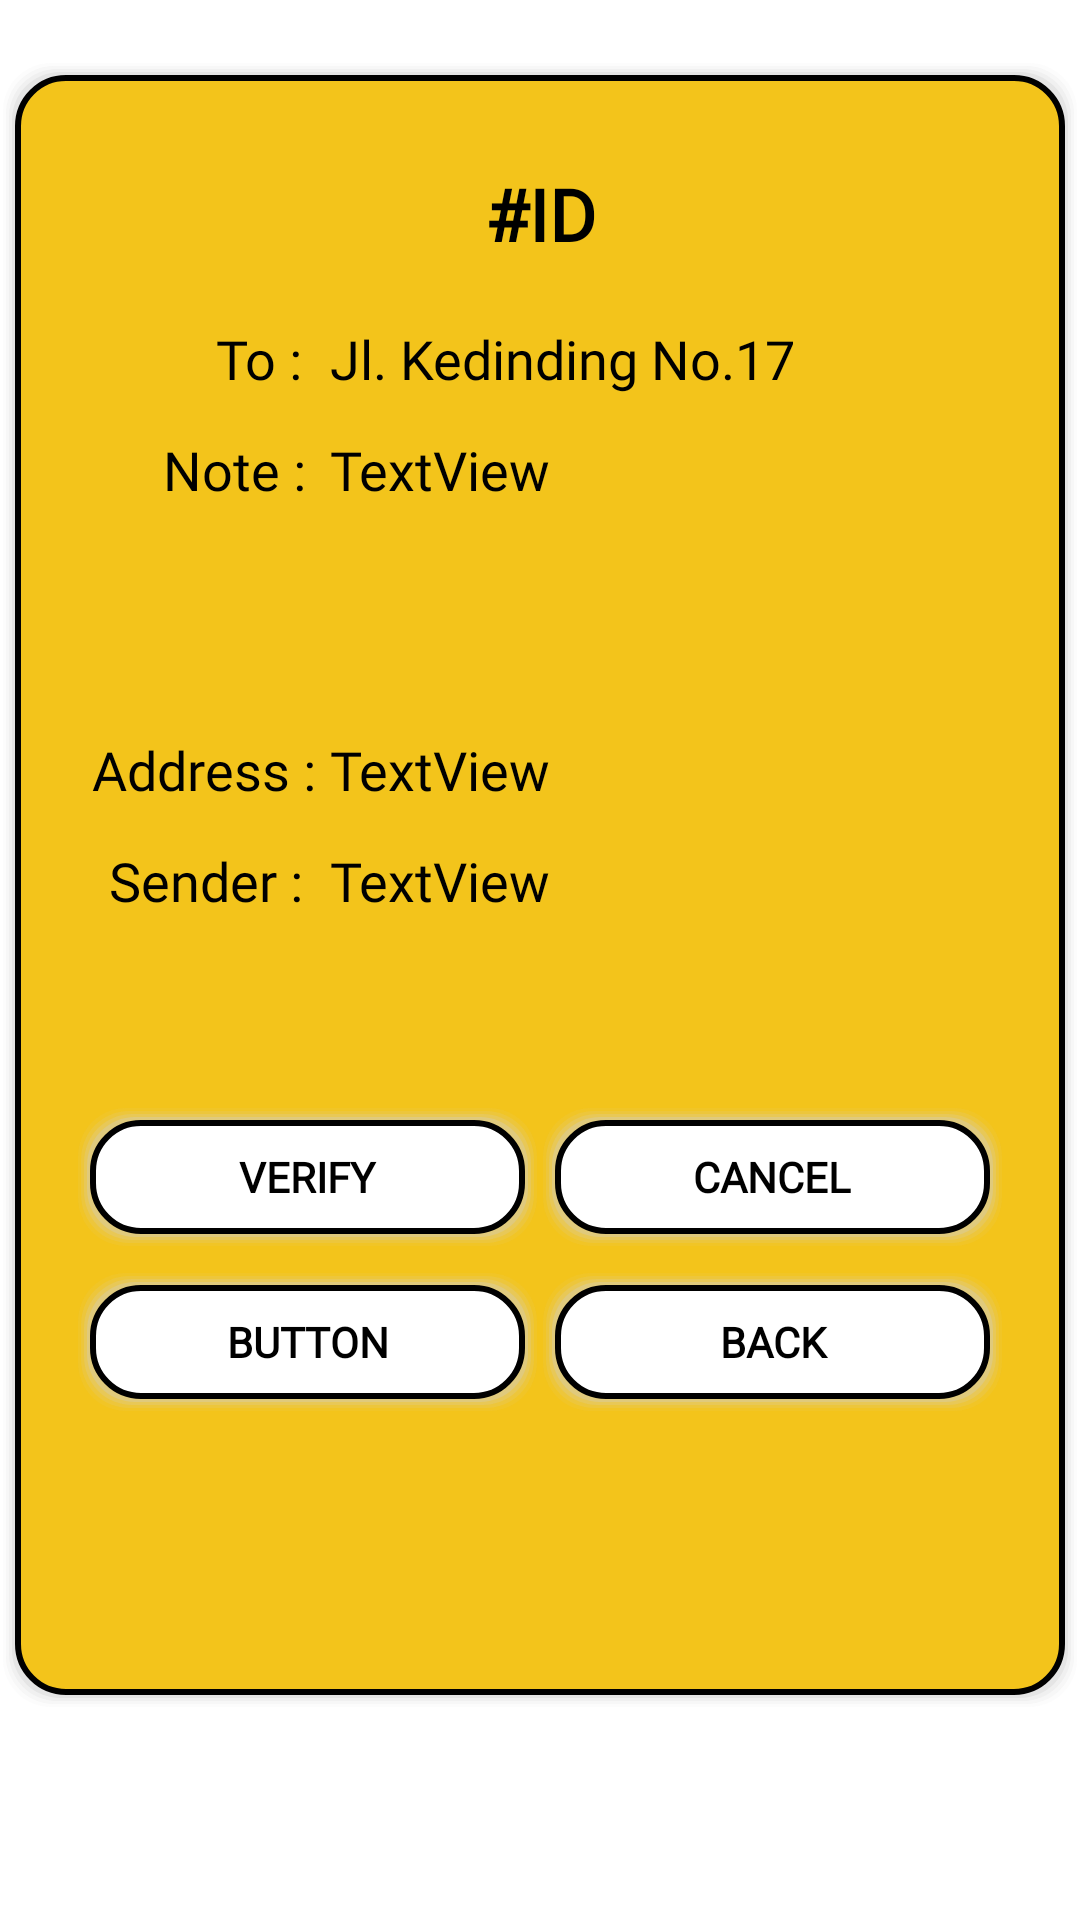

The Android layout XML behind this screen, and the referenced resources:
<!-- AndroidManifest.xml: application theme Theme.TheWholeShare -->
<!-- res/layout/fragment_driver_delivered_package_detail.xml -->
<?xml version="1.0" encoding="utf-8"?>
<LinearLayout xmlns:android="http://schemas.android.com/apk/res/android"
    xmlns:tools="http://schemas.android.com/tools"
    android:layout_width="match_parent"
    android:layout_height="match_parent"
    android:orientation="vertical"
    tools:context=".fragments.DriverDeliveredPackageDetailFragment" >


    <LinearLayout
        android:layout_width="match_parent"
        android:layout_height="550dp"
        android:layout_marginTop="20dp"
        android:layout_marginBottom="10dp"
        android:background="@drawable/rounded_square_1"
        android:orientation="vertical">

        <TextView
            android:id="@+id/tvId_detailDonateUser"
            android:layout_width="match_parent"
            android:layout_height="wrap_content"
            android:layout_marginTop="30dp"
            android:fontFamily="@font/montserrat"
            android:text="#ID"
            android:textAlignment="center"
            android:textColor="#000000"
            android:textSize="24sp"
            android:textStyle="bold" />

        <LinearLayout
            android:layout_width="match_parent"
            android:layout_height="37dp"
            android:layout_marginTop="20dp"
            android:orientation="horizontal">

            <TextView
                android:id="@+id/textView5"
                android:layout_width="100dp"
                android:layout_height="match_parent"
                android:fontFamily="@font/montserrat"
                android:text="To : "
                android:textAlignment="textEnd"
                android:textColor="#000000"
                android:textSize="18sp" />

            <TextView
                android:id="@+id/tvTo_detailDonateUser"
                android:layout_width="wrap_content"
                android:layout_height="match_parent"
                android:layout_marginLeft="5dp"
                android:layout_weight="1"
                android:fontFamily="@font/montserrat"
                android:text="Jl. Kedinding No.17"
                android:textColor="#000000"
                android:textSize="18sp" />
        </LinearLayout>

        <LinearLayout
            android:layout_width="match_parent"
            android:layout_height="100dp"
            android:orientation="horizontal">

            <TextView
                android:id="@+id/textView10"
                android:layout_width="100dp"
                android:layout_height="37dp"
                android:fontFamily="@font/montserrat"
                android:paddingRight="3dp"
                android:text="Note :"
                android:textAlignment="textEnd"
                android:textColor="#000000"
                android:textSize="18sp" />

            <TextView
                android:id="@+id/tvnote"
                android:layout_width="wrap_content"
                android:layout_height="match_parent"
                android:layout_marginLeft="5dp"
                android:layout_weight="1"
                android:fontFamily="@font/montserrat"
                android:text="TextView"
                android:textColor="#000000"
                android:textSize="18sp" />
        </LinearLayout>

        <LinearLayout
            android:layout_width="match_parent"
            android:layout_height="37dp"
            android:orientation="horizontal">

            <TextView
                android:id="@+id/textView12"
                android:layout_width="100dp"
                android:layout_height="match_parent"
                android:fontFamily="@font/montserrat"
                android:text="Address :"
                android:textAlignment="textEnd"
                android:textColor="#000000"
                android:textSize="18sp" />

            <TextView
                android:id="@+id/tvStatus_detailUserDonate"
                android:layout_width="wrap_content"
                android:layout_height="match_parent"
                android:layout_marginLeft="5dp"
                android:layout_weight="1"
                android:fontFamily="@font/montserrat"
                android:text="TextView"
                android:textColor="#000000"
                android:textSize="18sp" />
        </LinearLayout>

        <LinearLayout
            android:layout_width="match_parent"
            android:layout_height="37dp"
            android:orientation="horizontal">

            <TextView
                android:id="@+id/textView14"
                android:layout_width="100dp"
                android:layout_height="match_parent"
                android:fontFamily="@font/montserrat"
                android:paddingRight="4dp"
                android:text="Sender :"
                android:textAlignment="textEnd"
                android:textColor="#000000"
                android:textSize="18sp" />

            <TextView
                android:id="@+id/tvDate_detailUserDonate"
                android:layout_width="wrap_content"
                android:layout_height="match_parent"
                android:layout_marginLeft="5dp"
                android:layout_weight="1"
                android:fontFamily="@font/montserrat"
                android:text="TextView"
                android:textColor="#000000"
                android:textSize="18sp" />
        </LinearLayout>

        <LinearLayout
            android:layout_width="match_parent"
            android:layout_height="50dp"
            android:layout_marginTop="50dp"
            android:orientation="horizontal">

            <androidx.appcompat.widget.AppCompatButton
                android:id="@+id/button11"
                android:layout_width="wrap_content"
                android:layout_height="wrap_content"
                android:layout_marginLeft="20dp"
                android:layout_weight="1"
                android:background="@drawable/rounded_square_2"
                android:fontFamily="@font/montserrat"
                android:text="VERIFY"
                android:textColor="#000000"
                android:textStyle="bold" />

            <androidx.appcompat.widget.AppCompatButton
                android:id="@+id/button12"
                android:layout_width="wrap_content"
                android:layout_height="wrap_content"
                android:layout_marginRight="20dp"
                android:layout_weight="1"
                android:background="@drawable/rounded_square_2"
                android:fontFamily="@font/montserrat"
                android:text="CANCEL"
                android:textColor="#000000"
                android:textStyle="bold" />
        </LinearLayout>

        <LinearLayout
            android:layout_width="match_parent"
            android:layout_height="50dp"
            android:layout_marginTop="5dp"
            android:orientation="horizontal">

            <androidx.appcompat.widget.AppCompatButton
                android:id="@+id/button13"
                android:layout_width="wrap_content"
                android:layout_height="wrap_content"
                android:layout_marginLeft="20dp"
                android:layout_weight="1"
                android:background="@drawable/rounded_square_2"
                android:fontFamily="@font/montserrat"
                android:text="Button"
                android:textColor="#000000"
                android:textStyle="bold" />

            <androidx.appcompat.widget.AppCompatButton
                android:id="@+id/button14"
                android:layout_width="wrap_content"
                android:layout_height="wrap_content"
                android:layout_marginRight="20dp"
                android:layout_weight="1"
                android:background="@drawable/rounded_square_2"
                android:fontFamily="@font/montserrat"
                android:text="BACK"
                android:textColor="#000000"
                android:textStyle="bold" />
        </LinearLayout>

    </LinearLayout>



</LinearLayout>
<!-- resources referenced by this layout -->
<resources>
  <!-- drawable rounded_square_2 (drawable) -->
  <?xml version="1.0" encoding="utf-8"?>
  <layer-list xmlns:android="http://schemas.android.com/apk/res/android" >
  
      
      <item>
          <shape>
  
              <padding
                  android:bottom="1dp"
                  android:left="1dp"
                  android:right="1dp"
                  android:top="1dp" />
  
              <solid android:color="#00CCCCCC" />
  
              <corners android:radius="16dp" />
          </shape>
      </item>
      <item>
          <shape>
              <padding
                  android:bottom="1dp"
                  android:left="1dp"
                  android:right="1dp"
                  android:top="1dp" />
  
              <solid android:color="#10CCCCCC" />
  
              <corners android:radius="16dp" />
          </shape>
      </item>
      <item>
          <shape>
              <padding
                  android:bottom="1dp"
                  android:left="1dp"
                  android:right="1dp"
                  android:top="1dp" />
  
              <solid android:color="#20CCCCCC" />
  
              <corners android:radius="16dp" />
          </shape>
      </item>
      <item>
          <shape>
              <padding
                  android:bottom="1dp"
                  android:left="1dp"
                  android:right="1dp"
                  android:top="1dp" />
  
              <solid android:color="#30CCCCCC" />
  
              <corners android:radius="16dp" />
          </shape>
      </item>
      <item>
          <shape>
              <padding
                  android:bottom="1dp"
                  android:left="1dp"
                  android:right="1dp"
                  android:top="1dp" />
  
              <solid android:color="#50CCCCCC" />
  
              <corners android:radius="16dp" />
          </shape>
      </item>
  
      
      <item>
          <shape>
              <stroke android:width="2dp" android:color="@color/black" />
              <solid android:color="@color/white" />
  
              <corners android:radius="16dp" />
          </shape>
      </item>
  
  </layer-list>
  <style name="Theme.TheWholeShare" parent="Theme.MaterialComponents.DayNight.DarkActionBar">
          
          <item name="colorPrimary">@color/myYellow</item>
          <item name="colorPrimaryVariant">@color/myYellow</item>
          <item name="colorOnPrimary">@color/white</item>
          
          <item name="colorSecondary">@color/teal_200</item>
          <item name="colorSecondaryVariant">@color/teal_700</item>
          <item name="colorOnSecondary">@color/black</item>
          
          <item name="android:statusBarColor" tools:targetApi="l">?attr/colorPrimaryVariant</item>
          
      </style>
  <color name="black">#FF000000</color>
  <color name="myYellow">#F3C41B</color>
  <color name="white">#FFFFFFFF</color>
  <color name="teal_200">#FF03DAC5</color>
  <color name="teal_700">#FF018786</color>
</resources>
